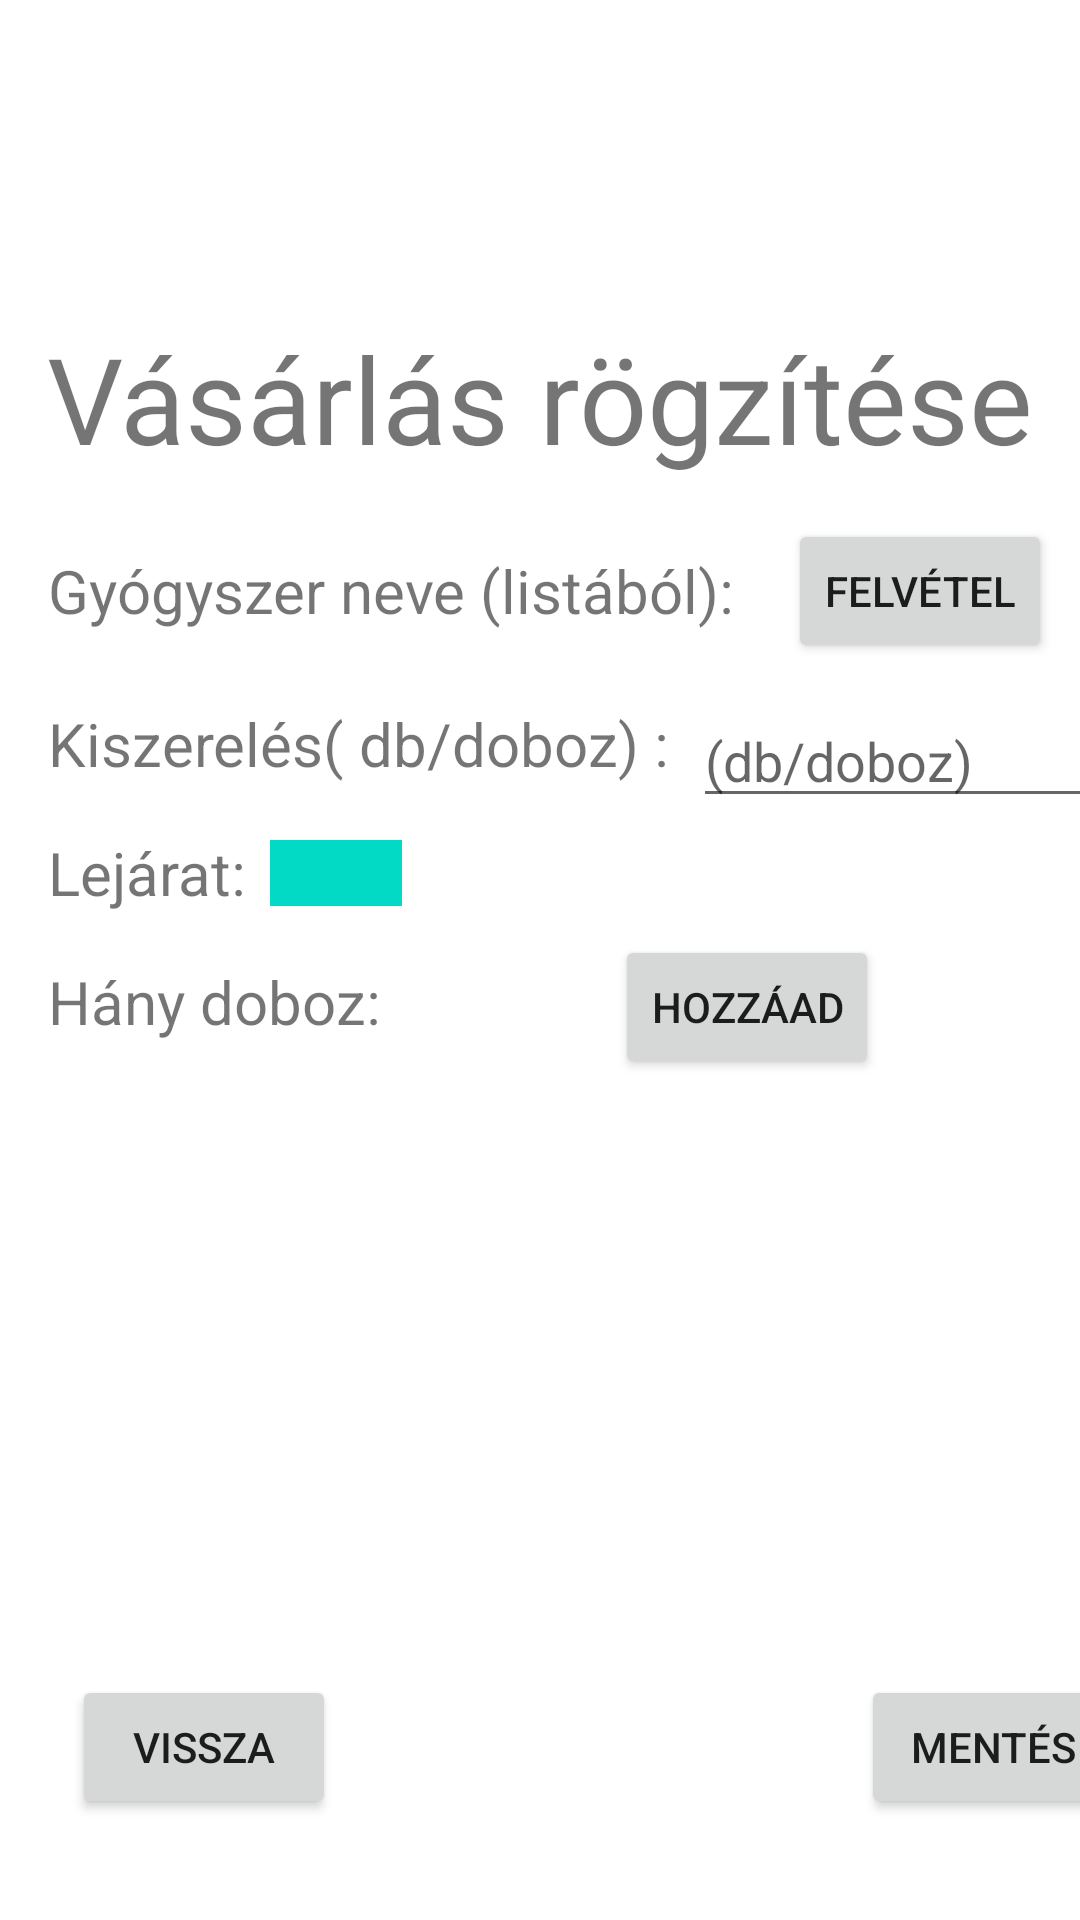

Layout XML and referenced resources for this Android screen:
<!-- AndroidManifest.xml: application theme Theme.PirulaPolc -->
<!-- res/layout/activity_vasarlas_rogzitese.xml -->
<?xml version="1.0" encoding="utf-8"?>
<androidx.constraintlayout.widget.ConstraintLayout xmlns:android="http://schemas.android.com/apk/res/android"
    xmlns:app="http://schemas.android.com/apk/res-auto"
    xmlns:tools="http://schemas.android.com/tools"
    android:layout_width="match_parent"
    android:layout_height="match_parent"
    tools:context=".VasarlasRogzitese">

    <TextView
        android:id="@+id/vasarlasRogzitese"
        android:layout_width="wrap_content"
        android:layout_height="wrap_content"
        android:layout_marginTop="106dp"
        android:text="Vásárlás rögzítése"
        android:textSize="40sp"
        app:layout_constraintEnd_toEndOf="parent"
        app:layout_constraintStart_toStartOf="parent"
        app:layout_constraintTop_toTopOf="parent" />

    <TextView
        android:id="@+id/gyogyszerNeve"
        android:layout_width="0dp"
        android:layout_height="wrap_content"
        android:layout_marginStart="16dp"
        android:layout_marginTop="24dp"
        android:text="Gyógyszer neve (listából):"
        android:textSize="20sp"
        app:layout_constraintStart_toStartOf="parent"
        app:layout_constraintTop_toBottomOf="@+id/vasarlasRogzitese" />

    <TextView
        android:id="@+id/kiszereles"
        android:layout_width="wrap_content"
        android:layout_height="wrap_content"
        android:layout_marginTop="24dp"
        android:text="Kiszerelés( db/doboz) :"
        android:textSize="20sp"
        app:layout_constraintStart_toStartOf="@+id/gyogyszerNeve"
        app:layout_constraintTop_toBottomOf="@+id/gyogyszerNeve" />

    <TextView
        android:id="@+id/lejarat"
        android:layout_width="wrap_content"
        android:layout_height="wrap_content"
        android:layout_marginTop="16dp"
        android:text="Lejárat:"
        android:textSize="20sp"
        app:layout_constraintStart_toStartOf="@+id/kiszereles"
        app:layout_constraintTop_toBottomOf="@+id/kiszereles" />

    <TextView
        android:id="@+id/dobozSzama"
        android:layout_width="wrap_content"
        android:layout_height="wrap_content"
        android:layout_marginTop="16dp"
        android:text="Hány doboz:"
        android:textSize="20sp"
        app:layout_constraintStart_toStartOf="@+id/lejarat"
        app:layout_constraintTop_toBottomOf="@+id/lejarat" />

    <Button
        android:id="@+id/btnFelvesz"
        android:layout_width="wrap_content"
        android:layout_height="wrap_content"
        android:layout_marginStart="8dp"
        android:text="Felvétel"
        app:layout_constraintBottom_toBottomOf="@+id/gyogyszerNeve"
        app:layout_constraintEnd_toEndOf="parent"
        app:layout_constraintStart_toEndOf="@+id/gyogyszerNeve"
        app:layout_constraintTop_toTopOf="@+id/gyogyszerNeve" />

    <EditText
        android:id="@+id/editTextKiszereles"
        android:layout_width="wrap_content"
        android:layout_height="wrap_content"
        android:layout_marginStart="8dp"
        android:layout_marginTop="8dp"
        android:ems="8"
        android:hint="(db/doboz)"
        android:inputType="date"
        app:layout_constraintBottom_toBottomOf="@+id/kiszereles"
        app:layout_constraintStart_toEndOf="@+id/kiszereles"
        app:layout_constraintTop_toTopOf="@+id/kiszereles" />

    <DatePicker
        android:id="@+id/editTextLejarat"
        android:layout_width="44dp"
        android:layout_height="22dp"
        android:layout_marginStart="8dp"
        android:ems="0"
        android:inputType="textPersonName"
        app:layout_constraintBottom_toBottomOf="@+id/lejarat"
        app:layout_constraintStart_toEndOf="@+id/lejarat"
        app:layout_constraintTop_toTopOf="@+id/lejarat" />


    <Button
        android:id="@+id/btnHozzaad"
        android:layout_width="wrap_content"
        android:layout_height="wrap_content"
        android:layout_marginStart="8dp"
        android:layout_marginTop="24dp"
        android:text="Hozzáad"
        app:layout_constraintBottom_toBottomOf="@+id/dobozSzama"
        app:layout_constraintEnd_toEndOf="parent"
        app:layout_constraintHorizontal_bias="0.511"
        app:layout_constraintStart_toEndOf="@+id/dobozSzama"
        app:layout_constraintTop_toTopOf="@+id/dobozSzama"
        app:layout_constraintVertical_bias="0.733" />

    <androidx.recyclerview.widget.RecyclerView
        android:id="@+id/vasarlasLista"
        android:layout_width="351dp"
        android:layout_height="163dp"
        android:layout_marginStart="8dp"
        android:layout_marginTop="24dp"
        app:layout_constraintStart_toStartOf="@+id/dobozSzama"
        app:layout_constraintTop_toBottomOf="@+id/dobozSzama" />

    <Button
        android:id="@+id/btnVissza"
        android:layout_width="wrap_content"
        android:layout_height="wrap_content"
        android:layout_marginTop="24dp"
        android:text="Vissza"
        app:layout_constraintStart_toStartOf="@+id/vasarlasLista"
        app:layout_constraintTop_toBottomOf="@+id/vasarlasLista" />

    <Button
        android:id="@+id/btnMentes"
        android:layout_width="wrap_content"
        android:layout_height="wrap_content"
        android:text="Mentés"
        app:layout_constraintBottom_toBottomOf="@+id/btnVissza"
        app:layout_constraintEnd_toEndOf="@+id/vasarlasLista"
        app:layout_constraintTop_toTopOf="@+id/btnVissza"
        app:layout_constraintVertical_bias="1.0" />

</androidx.constraintlayout.widget.ConstraintLayout>
<!-- resources referenced by this layout -->
<resources>
  <style name="Theme.PirulaPolc" parent="Theme.MaterialComponents.DayNight.DarkActionBar">
          
          <item name="colorPrimary">@color/purple_500</item>
          <item name="colorPrimaryVariant">@color/purple_700</item>
          <item name="colorOnPrimary">@color/white</item>
          
          <item name="colorSecondary">@color/teal_200</item>
          <item name="colorSecondaryVariant">@color/teal_700</item>
          <item name="colorOnSecondary">@color/black</item>
          
          <item name="android:statusBarColor">?attr/colorPrimaryVariant</item>
          
      </style>
  <!-- not gathered from this repository: default colours our renderer supplied (Android Studio template values) -->
  <color name="purple_500">#FF6200EE</color>
  <color name="purple_700">#FF3700B3</color>
  <color name="teal_200">#FF03DAC5</color>
  <color name="teal_700">#FF018786</color>
  <color name="black">#FF000000</color>
  <color name="white">#FFFFFFFF</color>
</resources>
